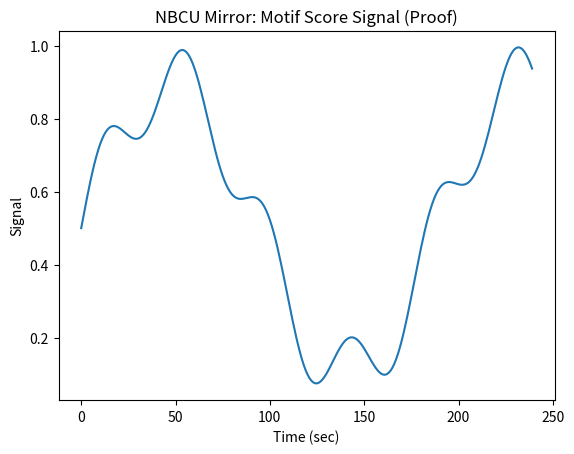

The script that saved this image:
import os
import numpy as np
import pandas as pd
import matplotlib.pyplot as plt

OUT_DIR = "outputs"
os.makedirs(OUT_DIR, exist_ok=True)

# Deterministic synthetic signal for proof artifacts
t = np.arange(0, 240)
x = 0.5 + 0.4*np.sin(t/30) + 0.1*np.sin(t/7)

df = pd.DataFrame({"time_sec": t, "signal": x})
csv_path = os.path.join(OUT_DIR, "motif_scores.csv")
df.to_csv(csv_path, index=False)

plt.figure()
plt.plot(df["time_sec"], df["signal"])
plt.xlabel("Time (sec)")
plt.ylabel("Signal")
plt.title("NBCU Mirror: Motif Score Signal (Proof)")
png_path = os.path.join(OUT_DIR, "motif_scores.png")
plt.savefig(png_path, dpi=200, bbox_inches="tight")

print("Wrote:", csv_path)
print("Wrote:", png_path)
